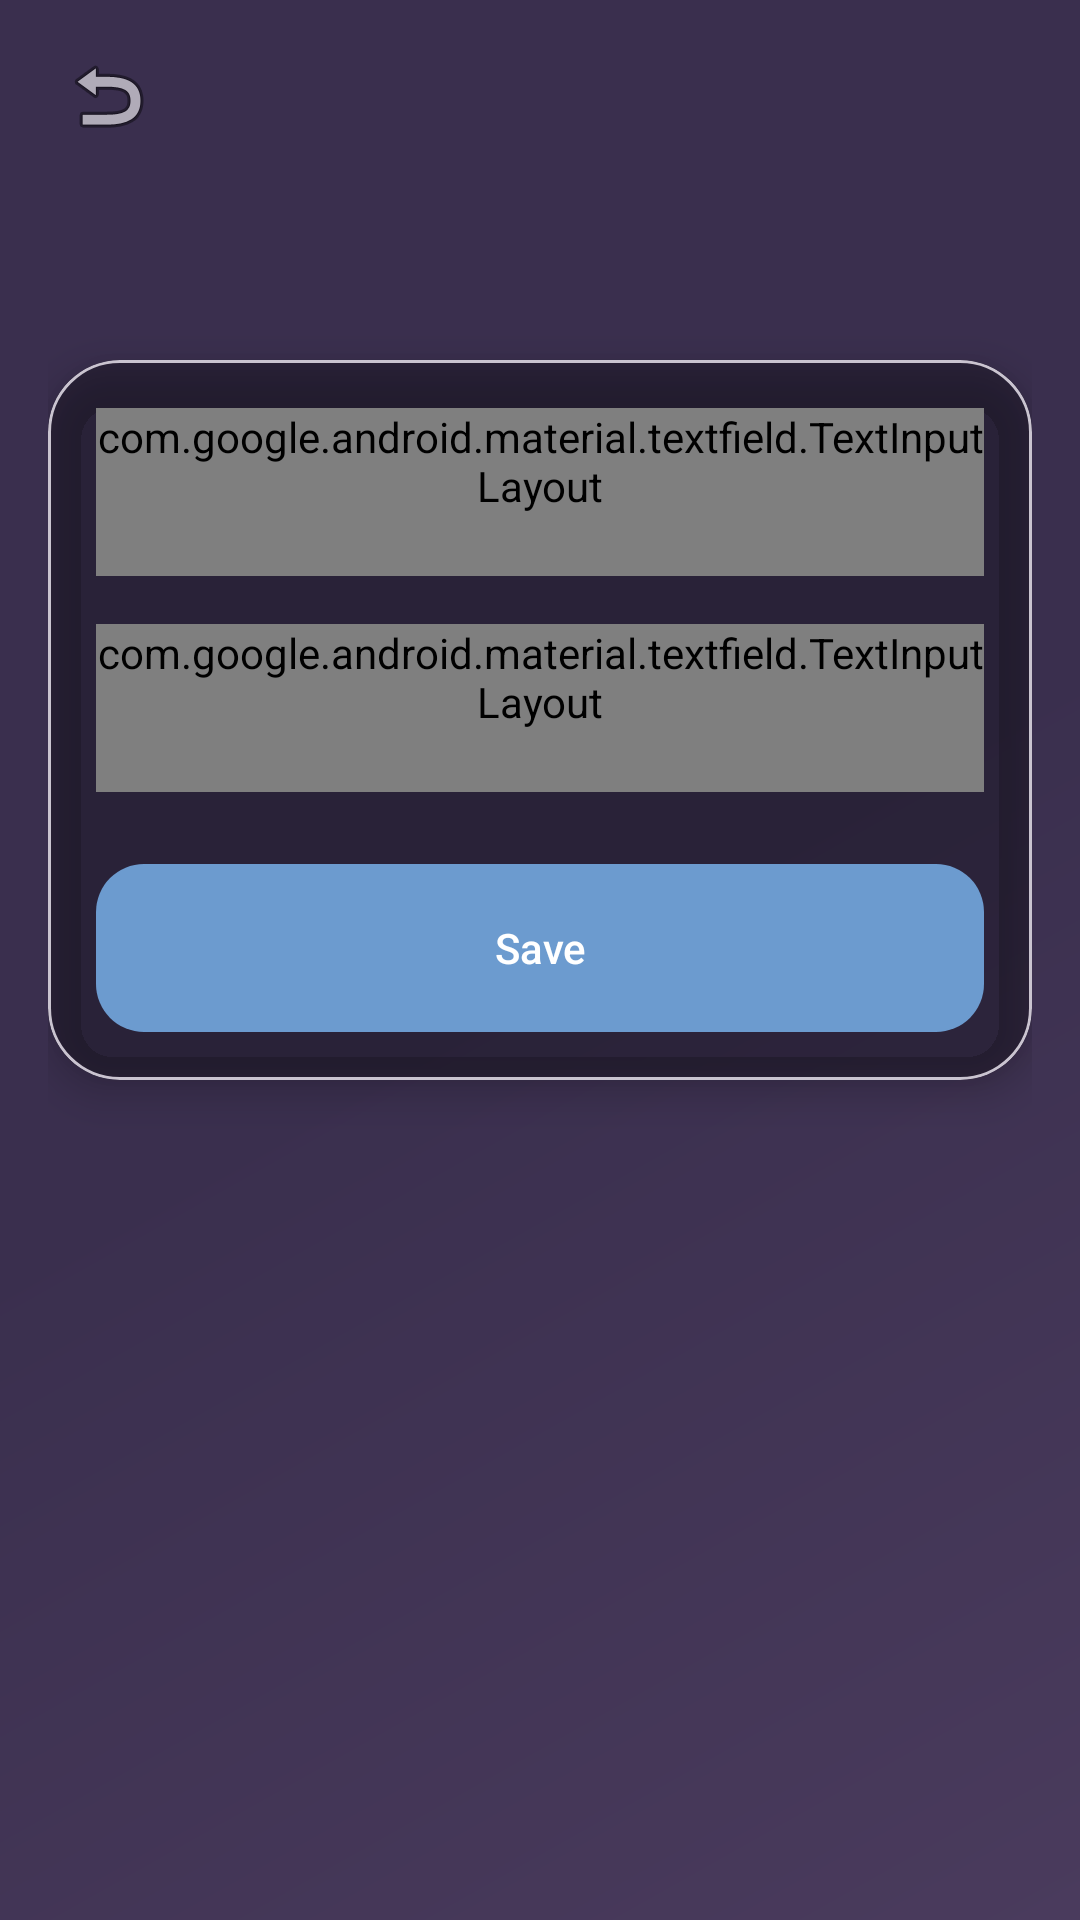

Reconstruct the res/layout file that produces this screen, plus the resources it refers to.
<!-- AndroidManifest.xml: application theme Theme.URLRadioDroid -->
<!-- res/layout/activity_add_station.xml -->
<?xml version="1.0" encoding="utf-8"?>
<androidx.constraintlayout.widget.ConstraintLayout xmlns:android="http://schemas.android.com/apk/res/android"
    xmlns:app="http://schemas.android.com/apk/res-auto"
    xmlns:tools="http://schemas.android.com/tools"
    android:layout_width="match_parent"
    android:layout_height="match_parent"
    android:background="@drawable/bg_gradient"
    android:fitsSystemWindows="false"
    tools:context=".ui.AddStationActivity">

    <com.google.android.material.appbar.MaterialToolbar
        android:id="@+id/toolbarAddStation"
        android:layout_width="0dp"
        android:layout_height="wrap_content"
        android:background="@android:color/transparent"
        android:paddingStart="@dimen/spacing_2"
        android:paddingEnd="@dimen/spacing_2"
        app:titleTextAppearance="@style/TextAppearance.Title.Large"
        app:titleTextColor="@color/text_primary"
        app:navigationIcon="@android:drawable/ic_menu_revert"
        app:navigationContentDescription="@string/back"
        app:layout_constraintEnd_toEndOf="parent"
        app:layout_constraintStart_toStartOf="parent"
        app:layout_constraintTop_toTopOf="parent" />

    <ScrollView
        android:id="@+id/scrollViewContent"
        android:layout_width="match_parent"
        android:layout_height="0dp"
        android:fillViewport="true"
        android:scrollbars="vertical"
        app:layout_constraintBottom_toBottomOf="parent"
        app:layout_constraintEnd_toEndOf="parent"
        app:layout_constraintStart_toStartOf="parent"
        app:layout_constraintTop_toBottomOf="@id/toolbarAddStation">

        <androidx.constraintlayout.widget.ConstraintLayout
            android:layout_width="match_parent"
            android:layout_height="wrap_content"
            android:paddingStart="@dimen/spacing_4"
            android:paddingTop="@dimen/spacing_6"
            android:paddingEnd="@dimen/spacing_4"
            android:paddingBottom="@dimen/spacing_6">

            <com.google.android.material.card.MaterialCardView
                android:id="@+id/cardContainer"
                android:layout_width="0dp"
                android:layout_height="wrap_content"
                android:layout_marginTop="@dimen/spacing_8"
                android:maxWidth="@dimen/card_max_width"
                app:cardBackgroundColor="@color/glass_primary"
                app:cardCornerRadius="@dimen/card_corner_radius"
                app:cardElevation="@dimen/card_elevation"
                app:layout_constraintEnd_toEndOf="parent"
                app:layout_constraintStart_toStartOf="parent"
                app:layout_constraintTop_toTopOf="parent"
                app:layout_constraintWidth_max="@dimen/card_max_width">

                <androidx.constraintlayout.widget.ConstraintLayout
                    android:layout_width="match_parent"
                    android:layout_height="wrap_content"
                    android:paddingStart="@dimen/spacing_4"
                    android:paddingTop="@dimen/spacing_4"
                    android:paddingEnd="@dimen/spacing_4"
                    android:paddingBottom="@dimen/spacing_4">

                    <com.google.android.material.textfield.TextInputLayout
                        android:id="@+id/textInputLayoutName"
                        style="@style/Widget.Material3.TextInputLayout.OutlinedBox"
                        android:layout_width="match_parent"
                        android:layout_height="wrap_content"
                        android:hint="@string/station_name"
                        android:minHeight="@dimen/text_input_height"
                        app:boxBackgroundColor="@color/glass_secondary"
                        app:boxCornerRadiusBottomEnd="@dimen/text_input_corner_radius"
                        app:boxCornerRadiusBottomStart="@dimen/text_input_corner_radius"
                        app:boxCornerRadiusTopEnd="@dimen/text_input_corner_radius"
                        app:boxCornerRadiusTopStart="@dimen/text_input_corner_radius"
                        app:boxStrokeColor="@color/glass_accent"
                        app:boxStrokeWidth="2dp"
                        app:hintTextAppearance="@style/TextAppearance.Hint"
                        app:hintTextColor="@color/text_hint"
                        app:layout_constraintEnd_toEndOf="parent"
                        app:layout_constraintStart_toStartOf="parent"
                        app:layout_constraintTop_toTopOf="parent">

                        <com.google.android.material.textfield.TextInputEditText
                            android:id="@+id/editTextName"
                            android:layout_width="match_parent"
                            android:layout_height="wrap_content"
                            android:inputType="text"
                            android:textAppearance="@style/TextAppearance.Body.Large"
                            android:textColor="@color/text_primary"
                            android:textColorHint="@color/text_hint"
                            android:letterSpacing="0"
                            android:minHeight="@dimen/text_input_height" />

                    </com.google.android.material.textfield.TextInputLayout>

                    <com.google.android.material.textfield.TextInputLayout
                        android:id="@+id/textInputLayoutUrl"
                        style="@style/Widget.Material3.TextInputLayout.OutlinedBox"
                        android:layout_width="match_parent"
                        android:layout_height="wrap_content"
                        android:layout_marginTop="@dimen/spacing_4"
                        android:hint="@string/stream_url"
                        android:minHeight="@dimen/text_input_height"
                        app:boxBackgroundColor="@color/glass_secondary"
                        app:boxCornerRadiusBottomEnd="@dimen/text_input_corner_radius"
                        app:boxCornerRadiusBottomStart="@dimen/text_input_corner_radius"
                        app:boxCornerRadiusTopEnd="@dimen/text_input_corner_radius"
                        app:boxCornerRadiusTopStart="@dimen/text_input_corner_radius"
                        app:boxStrokeColor="@color/glass_accent"
                        app:boxStrokeWidth="2dp"
                        app:hintTextAppearance="@style/TextAppearance.Hint"
                        app:hintTextColor="@color/text_hint"
                        app:layout_constraintEnd_toEndOf="parent"
                        app:layout_constraintStart_toStartOf="parent"
                        app:layout_constraintTop_toBottomOf="@id/textInputLayoutName">

                        <com.google.android.material.textfield.TextInputEditText
                            android:id="@+id/editTextUrl"
                            android:layout_width="match_parent"
                            android:layout_height="wrap_content"
                            android:inputType="textUri"
                            android:textAppearance="@style/TextAppearance.Body.Large"
                            android:textColor="@color/text_primary"
                            android:textColorHint="@color/text_hint"
                            android:letterSpacing="0"
                            android:minHeight="@dimen/text_input_height"
                            android:autofillHints="url" />

                    </com.google.android.material.textfield.TextInputLayout>

                    <com.google.android.material.button.MaterialButton
                        android:id="@+id/buttonSave"
                        android:layout_width="match_parent"
                        android:layout_height="@dimen/button_height_large"
                        android:layout_marginTop="@dimen/spacing_6"
                        android:text="@string/save"
                        android:textAppearance="@style/TextAppearance.Label.Large"
                        android:textColor="@color/text_primary"
                        android:background="@drawable/bg_glass_button"
                        android:letterSpacing="0"
                        android:contentDescription="@string/save"
                        app:cornerRadius="@dimen/button_corner_radius"
                        app:elevation="4dp"
                        app:layout_constraintEnd_toEndOf="parent"
                        app:layout_constraintStart_toStartOf="parent"
                        app:layout_constraintTop_toBottomOf="@id/textInputLayoutUrl" />

                </androidx.constraintlayout.widget.ConstraintLayout>

            </com.google.android.material.card.MaterialCardView>

        </androidx.constraintlayout.widget.ConstraintLayout>

    </ScrollView>

</androidx.constraintlayout.widget.ConstraintLayout>
<!-- resources referenced by this layout -->
<resources>
  <color name="glass_accent">#FF9BB5FF</color>
  <color name="glass_primary">#40000000</color>
  <color name="glass_secondary">#30000000</color>
  <color name="text_hint">#B3FFFFFF</color>
  <color name="text_primary">#FFFFFFFF</color>
  <dimen name="button_corner_radius">16dp</dimen>
  <dimen name="button_height_large">56dp</dimen>
  <dimen name="card_corner_radius">24dp</dimen>
  <dimen name="card_elevation">8dp</dimen>
  <dimen name="card_max_width">520dp</dimen>
  <dimen name="spacing_2">8dp</dimen>
  <dimen name="spacing_4">16dp</dimen>
  <dimen name="spacing_6">24dp</dimen>
  <dimen name="spacing_8">32dp</dimen>
  <dimen name="text_input_corner_radius">16dp</dimen>
  <dimen name="text_input_height">56dp</dimen>
  <!-- drawable bg_glass_button (drawable) -->
  <?xml version="1.0" encoding="utf-8"?>
  <shape xmlns:android="http://schemas.android.com/apk/res/android"
      android:shape="rectangle">
      <solid android:color="@color/glass_accent" />
      <corners android:radius="16dp" />
  </shape>
  <string name="back">Back</string>
  <string name="save">Save</string>
  <string name="station_name">Station Name</string>
  <string name="stream_url">Stream URL</string>
  <style name="TextAppearance.Body.Large" parent="TextAppearance.Body">
          <item name="android:textSize">16sp</item>
          <item name="android:letterSpacing">0.5</item>
          <item name="android:fontFamily">sans-serif</item>
          <item name="android:textStyle">normal</item>
      </style>
  <color name="background_gradient_start">#FF4A3B5D</color>
  <color name="background_gradient_end">#FF3A2F4E</color>
  <style name="TextAppearance.Body" parent="TextAppearance" />
  <style name="TextAppearance.Label" parent="TextAppearance" />
  <style name="TextAppearance.Title" parent="TextAppearance" />
  <color name="md_theme_light_primary">#FF6C9BCF</color>
  <color name="md_theme_light_onPrimary">#FFFFFFFF</color>
  <color name="md_theme_light_primaryContainer">#FFE0E7FF</color>
  <color name="md_theme_light_onPrimaryContainer">#FF1A1F3D</color>
  <color name="md_theme_light_secondary">#FF667EEA</color>
  <color name="md_theme_light_onSecondary">#FFFFFFFF</color>
  <color name="md_theme_light_secondaryContainer">#FFE8E5FF</color>
  <color name="md_theme_light_onSecondaryContainer">#FF1F1A3D</color>
  <color name="md_theme_light_tertiary">#FF764BA2</color>
  <color name="md_theme_light_onTertiary">#FFFFFFFF</color>
  <color name="md_theme_light_tertiaryContainer">#FFF0E5FF</color>
  <color name="md_theme_light_onTertiaryContainer">#FF2F1A3D</color>
  <color name="md_theme_light_error">#FFBA1A1A</color>
  <color name="md_theme_light_onError">#FFFFFFFF</color>
  <color name="md_theme_light_errorContainer">#FFFFDAD6</color>
  <color name="md_theme_light_onErrorContainer">#FF410002</color>
  <color name="md_theme_light_surface">#FFFFFBFF</color>
  <color name="md_theme_light_onSurface">#FF1C1B1F</color>
  <color name="md_theme_light_surfaceVariant">#FFE5E1E6</color>
  <color name="md_theme_light_onSurfaceVariant">#FF48454A</color>
  <color name="md_theme_light_outline">#FF79747E</color>
  <color name="md_theme_light_outlineVariant">#FFCAC4D0</color>
  <style name="TextAppearance.Body.Medium" parent="TextAppearance.Body">
          <item name="android:textSize">14sp</item>
          <item name="android:letterSpacing">0.25</item>
          <item name="android:fontFamily">sans-serif</item>
          <item name="android:textStyle">normal</item>
      </style>
  <style name="TextAppearance.Body.Small" parent="TextAppearance.Body">
          <item name="android:textSize">12sp</item>
          <item name="android:letterSpacing">0.4</item>
          <item name="android:fontFamily">sans-serif</item>
          <item name="android:textStyle">normal</item>
      </style>
  <style name="TextAppearance" />
  <style name="TextAppearance.Headline" parent="TextAppearance" />
</resources>
